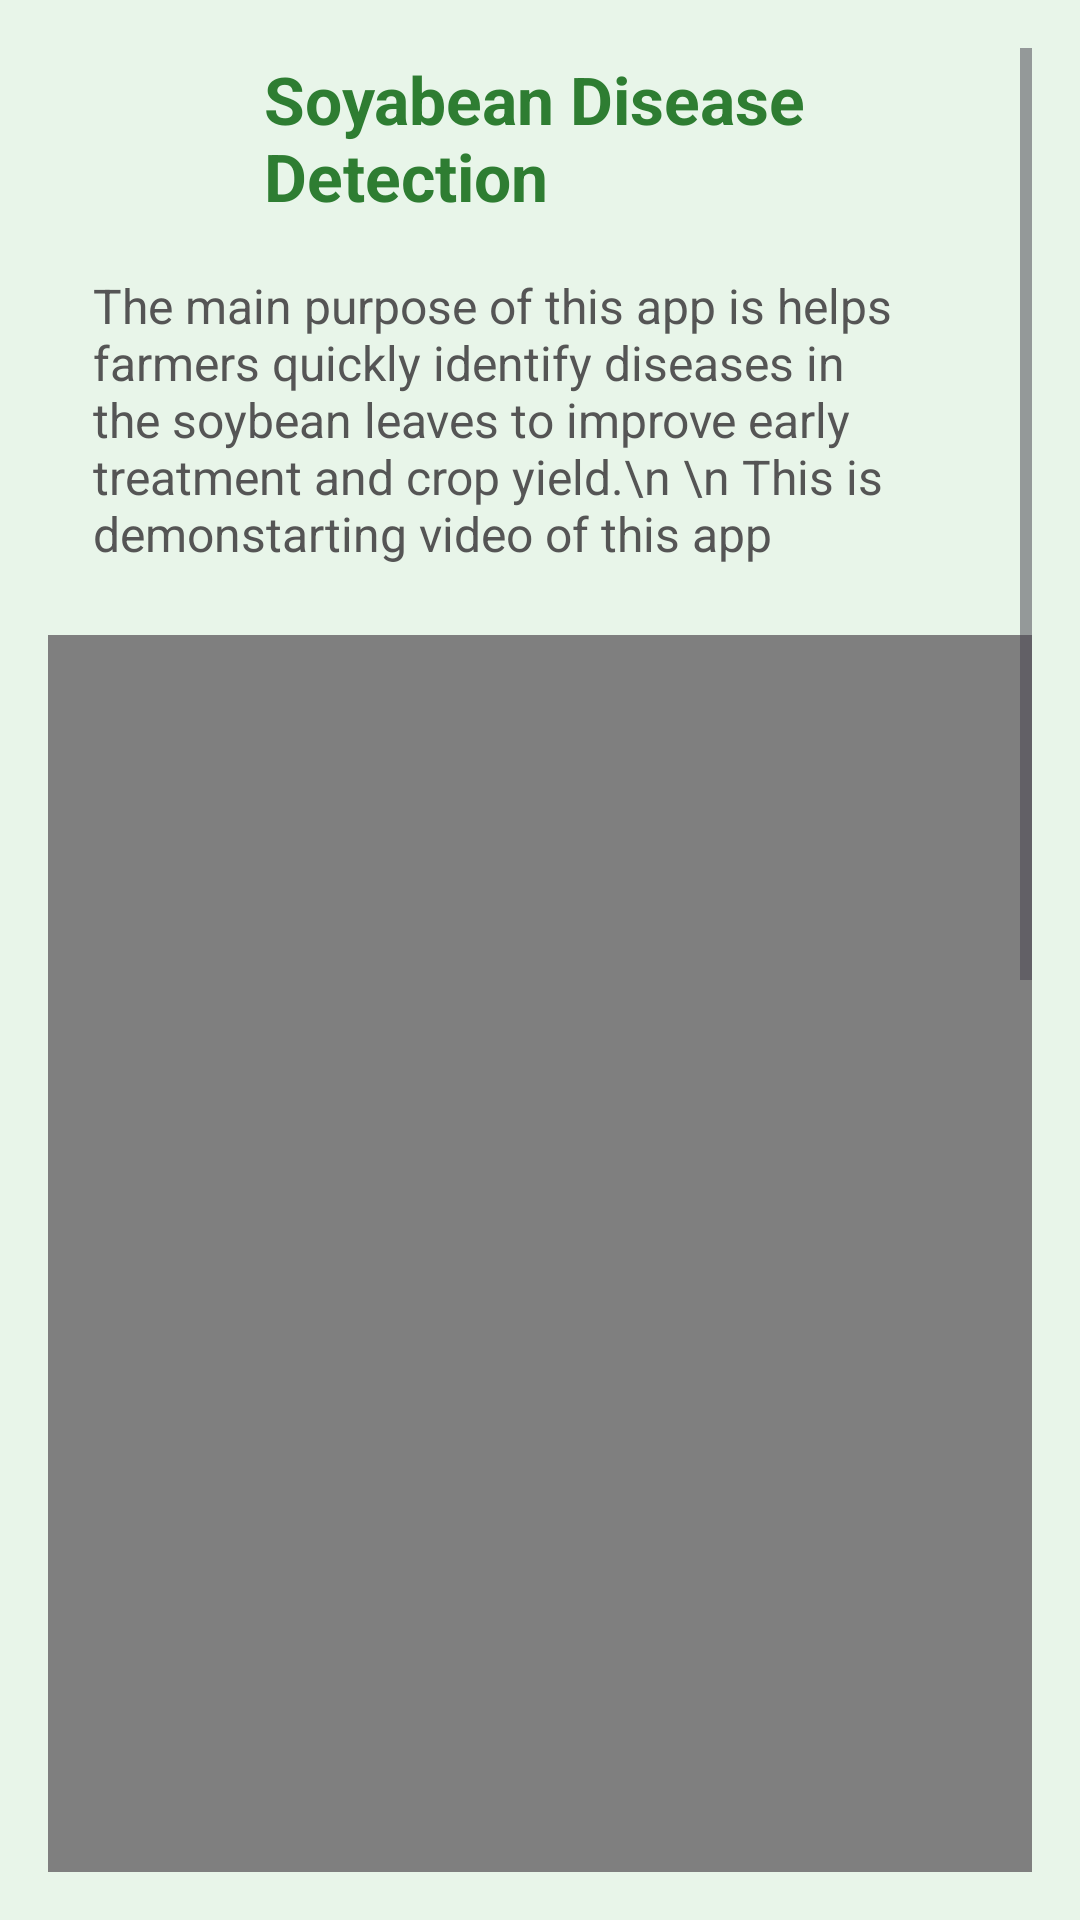

This screen was rendered from an Android layout file. Write that file and the resources it references.
<!-- AndroidManifest.xml: application theme Theme.Soyabean_disease -->
<!-- res/layout/activity_about.xml -->
<?xml version="1.0" encoding="utf-8"?>
<ScrollView xmlns:android="http://schemas.android.com/apk/res/android"
    android:layout_width="match_parent"
    android:layout_height="match_parent"
    xmlns:app="http://schemas.android.com/apk/res-auto"
    android:background="#E8F5E9"
    android:padding="16dp">

    <LinearLayout
        android:layout_width="match_parent"
        android:layout_height="wrap_content"
        android:orientation="vertical"
        android:gravity="center_horizontal">

        <LinearLayout
            android:id="@+id/headerLayout"
            android:layout_width="match_parent"
            android:layout_height="wrap_content"
            android:orientation="horizontal"
            android:gravity="start|center_vertical"
            android:layout_alignParentTop="true">

            <ImageView
                android:id="@+id/logoImage"
                android:layout_width="60dp"
                android:layout_height="60dp"
                android:src="@drawable/logo"
                android:scaleType="centerCrop"
                android:layout_marginEnd="12dp" />

            <TextView
                android:id="@+id/appTitle"
                android:layout_width="wrap_content"
                android:layout_height="wrap_content"
                android:text="@string/app_name"
                android:textSize="22sp"
                android:textStyle="bold"
                android:textColor="#2E7D32" />
        </LinearLayout>
        <TextView
            android:id="@+id/tvDeveloper"
            android:layout_width="wrap_content"
            android:layout_height="wrap_content"
            android:layout_margin="15dp"
            android:text="The main purpose of this app is helps farmers quickly identify diseases in the soybean leaves to improve early treatment and crop yield.\n \n This is demonstarting video of this app"

            android:textSize="16sp"
            android:textColor="#555555"
            android:layout_marginBottom="24dp" />



        <VideoView
                android:id="@+id/videoView"
                android:layout_width="match_parent"
                android:layout_height="427dp"
                android:layout_marginTop="8dp"
                android:layout_marginBottom="16dp" />


        <LinearLayout
            android:layout_width="match_parent"
            android:layout_height="wrap_content"
            android:orientation="vertical"
            android:layout_marginTop="16dp">

            <TextView
                android:layout_width="wrap_content"
                android:layout_height="wrap_content"
                android:text=" How to use the app"
                android:textSize="18sp"
                android:textStyle="bold"
                android:textColor="#2E7D32"
                android:layout_gravity="center_horizontal"
                android:layout_marginBottom="16dp" />

            
            <androidx.cardview.widget.CardView
                android:layout_width="match_parent"
                android:layout_height="wrap_content"
                android:layout_marginBottom="8dp"
                app:cardCornerRadius="16dp"
                app:cardElevation="4dp"
                android:layout_marginHorizontal="8dp"
                android:backgroundTint="#FFFFFF">

                <TextView
                    android:layout_width="match_parent"
                    android:layout_height="wrap_content"
                    android:padding="16dp"
                    android:text="1. Open the app and go to the Predict page."
                    android:textSize="16sp"
                    android:textColor="#333333"/>
            </androidx.cardview.widget.CardView>

            
            <androidx.cardview.widget.CardView
                android:layout_width="match_parent"
                android:layout_height="wrap_content"
                android:layout_marginBottom="8dp"
                app:cardCornerRadius="16dp"
                app:cardElevation="4dp"
                android:layout_marginHorizontal="8dp"
                android:backgroundTint="#FFFFFF">

                <TextView
                    android:layout_width="match_parent"
                    android:layout_height="wrap_content"
                    android:padding="16dp"
                    android:text="2. Select an existing image from your gallery or capture a new one using your camera."
                    android:textSize="16sp"
                    android:textColor="#333333"/>
            </androidx.cardview.widget.CardView>

            <androidx.cardview.widget.CardView
                android:layout_width="match_parent"
                android:layout_height="wrap_content"
                android:layout_marginBottom="8dp"
                app:cardCornerRadius="16dp"
                app:cardElevation="4dp"
                android:layout_marginHorizontal="8dp"
                android:backgroundTint="#FFFFFF">

                <TextView
                    android:layout_width="match_parent"
                    android:layout_height="wrap_content"
                    android:padding="16dp"
                    android:text="3. Tap Analyze Disease to start the prediction"
                    android:textSize="16sp"
                    android:textColor="#333333"/>
            </androidx.cardview.widget.CardView>

            <androidx.cardview.widget.CardView
                android:layout_width="match_parent"
                android:layout_height="wrap_content"
                android:layout_marginBottom="8dp"
                app:cardCornerRadius="16dp"
                app:cardElevation="4dp"
                android:layout_marginHorizontal="8dp"
                android:backgroundTint="#FFFFFF">

                <TextView
                    android:layout_width="match_parent"
                    android:layout_height="wrap_content"
                    android:padding="16dp"
                    android:text="4. Wait a moment while the app analyzes the image"
                    android:textSize="16sp"
                    android:textColor="#333333"/>
            </androidx.cardview.widget.CardView>

            <androidx.cardview.widget.CardView
                android:layout_width="match_parent"
                android:layout_height="wrap_content"
                android:layout_marginBottom="8dp"
                app:cardCornerRadius="16dp"
                app:cardElevation="4dp"
                android:layout_marginHorizontal="8dp"
                android:backgroundTint="#FFFFFF">

                <TextView
                    android:layout_width="match_parent"
                    android:layout_height="wrap_content"
                    android:padding="16dp"
                    android:text="5. View the prediction results displayed on the screen"
                    android:textSize="16sp"
                    android:textColor="#333333"/>
            </androidx.cardview.widget.CardView>

            <androidx.cardview.widget.CardView
                android:layout_width="match_parent"
                android:layout_height="wrap_content"
                android:layout_marginBottom="8dp"
                app:cardCornerRadius="16dp"
                app:cardElevation="4dp"
                android:layout_marginHorizontal="8dp"
                android:backgroundTint="#FFFFFF">

                <TextView
                    android:layout_width="match_parent"
                    android:layout_height="wrap_content"
                    android:padding="16dp"
                    android:text="6. To review past analyses, tap View History, where you can see all previous predictions and clear your history if needed"
                    android:textSize="16sp"
                    android:textColor="#333333"/>
            </androidx.cardview.widget.CardView>

            

        </LinearLayout>






    </LinearLayout>

</ScrollView>
<!-- resources referenced by this layout -->
<resources>
  <string name="app_name">Soyabean Disease Detection</string>
  <style name="Theme.Soyabean_disease" parent="Base.Theme.Soyabean_disease" />
  <style name="Base.Theme.Soyabean_disease" parent="Theme.Material3.DayNight.NoActionBar">
          <item name="colorPrimary">@color/primary</item>
          <item name="colorOnPrimary">@color/onPrimary</item>
          <item name="colorPrimaryContainer">@color/primaryContainer</item>
          <item name="colorOnPrimaryContainer">@color/onPrimaryContainer</item>
          <item name="android:statusBarColor">@color/status_bar</item>
          <item name="android:windowBackground">@color/background</item>
      </style>
  <color name="primary">#4CAF50</color>
  <color name="onPrimary">#FFFFFF</color>
  <color name="primaryContainer">#388E3C</color>
  <color name="onPrimaryContainer">#FFFFFF</color>
  <color name="status_bar">#388E3C</color>
  <color name="background">#F1F8E9</color>
</resources>
